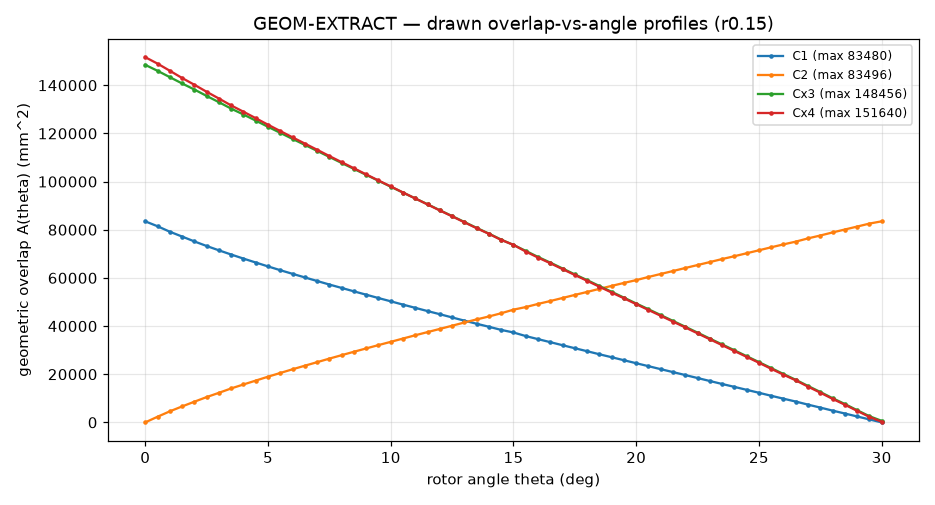

The data file committed next to this chart (first rows):
part, theta_deg, A_overlap_mm2, tier
C1, 0.00, 83480, OC
C1, 0.50, 81444, OC
C1, 1.00, 79172, OC
C1, 1.50, 77164, OC
C1, 2.00, 75148, OC
C1, 2.50, 73244, OC
C1, 3.00, 71444, OC
C1, 3.50, 69704, OC
C1, 4.00, 68008, OC
C1, 4.50, 66384, OC
C1, 5.00, 64768, OC
C1, 5.50, 63196, OC
C1, 6.00, 61684, OC
C1, 6.50, 60200, OC
C1, 7.00, 58712, OC
C1, 7.50, 57240, OC
C1, 8.00, 55828, OC
C1, 8.50, 54412, OC
C1, 9.00, 53024, OC
C1, 9.50, 51628, OC
C1, 10.00, 50276, OC
C1, 10.50, 48900, OC
C1, 11.00, 47560, OC
C1, 11.50, 46220, OC
C1, 12.00, 44920, OC
C1, 12.50, 43580, OC
C1, 13.00, 42244, OC
C1, 13.50, 40956, OC
C1, 14.00, 39704, OC
C1, 14.50, 38404, OC
C1, 15.00, 37332, OC
C1, 15.50, 35844, OC
C1, 16.00, 34568, OC
C1, 16.50, 33312, OC
C1, 17.00, 32044, OC
C1, 17.50, 30792, OC
C1, 18.00, 29556, OC
C1, 18.50, 28284, OC
C1, 19.00, 27056, OC
C1, 19.50, 25808, OC
C1, 20.00, 24564, OC
C1, 20.50, 23340, OC
C1, 21.00, 22096, OC
C1, 21.50, 20876, OC
C1, 22.00, 19652, OC
C1, 22.50, 18416, OC
C1, 23.00, 17184, OC
C1, 23.50, 15948, OC
C1, 24.00, 14740, OC
C1, 24.50, 13516, OC
C1, 25.00, 12296, OC
C1, 25.50, 11048, OC
C1, 26.00, 9836, OC
C1, 26.50, 8648, OC
C1, 27.00, 7368, OC
C1, 27.50, 6140, OC
C1, 28.00, 4888, OC
C1, 28.50, 3680, OC
C1, 29.00, 2460, OC
C1, 29.50, 1236, OC
... 184 more rows
